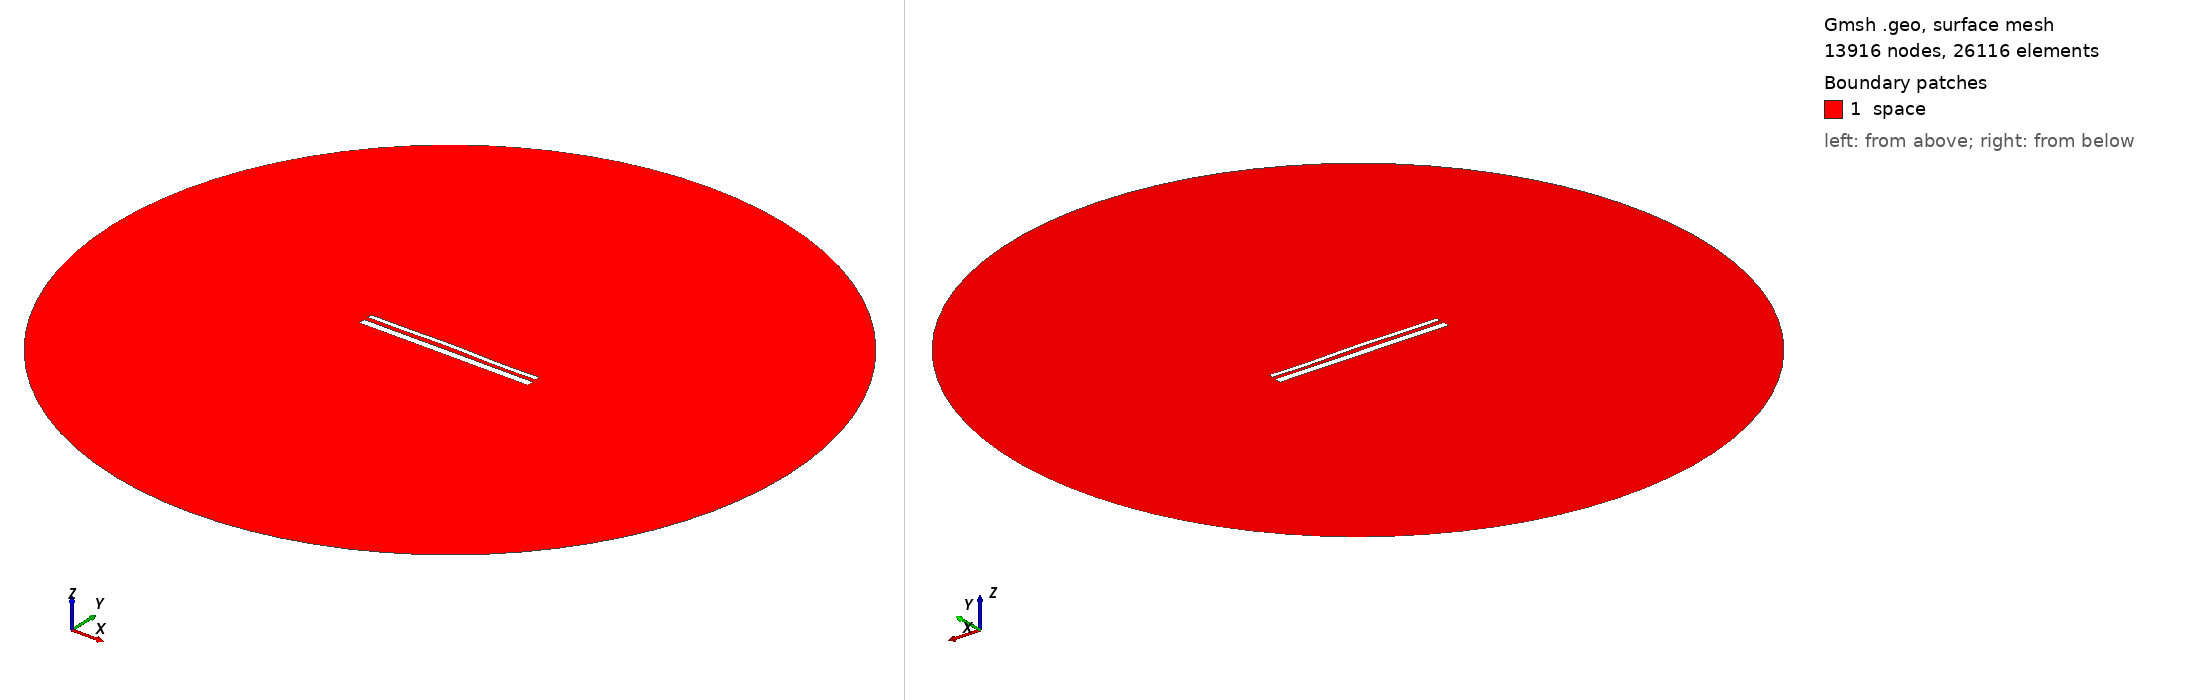

Gmsh geometry script, surface-meshed: 13916 nodes, 26116 surface elements. Boundary patches (legend numbers): 1 space. Left view from above one corner, right view from below the opposite corner. Legend entries are the model's physical surfaces. The drawing asked Gmsh for element sizes between 1% and 20% of the model's largest extent; the script's own settings can give other sizes.

=== 14491.geo (drawn) ===
//---------------------------------------
// Geometry kernel
//---------------------------------------

SetFactory("OpenCASCADE");



//---------------------------------------
// Parameters of the geometry
//---------------------------------------

// Overetch of the upper plate
overetch = 0.5;

// Distance between the plates
distance = 2.25;

// Discretization over the x axis (for the deformation)
nx = 50; 

// Length of the plate
L = 100 - overetch; 

// Number of modes
n = 4; 

// 1st mode coefficient
coeff(1) = -0.15;
beta(1) = 0.596864 * 3.1415926535 / L;

// 2nd mode coefficient
coeff(2) = 0.15;
beta(2) = 1.49418 * 3.1415926535 / L;

// 3rd mode coefficient
coeff(3) = 0.07499999999999998;
beta(3) = 2.50025 * 3.1415926535 / L;

// 4th mode coefficient
coeff(4) = -0.15;
beta(4) = 3.49999 * 3.1415926535 / L;



//---------------------------------------
// Upper plate (deformed rectangle)
//---------------------------------------

// Coordiantes of the upper plate
xmin = -50;
xmax = 50 - overetch;

// Height of the upper plate
yheight = 4 - 2 * overetch;

// Indexes of the points
UpperID[] = {};
LowerID[] = {};
LeftID[] = {};
RightID[] = {};

// Point index
p = 1;

// Horizontal edges
For i In {1:nx}
    x = xmin + (i-1)*(xmax - xmin)/(nx-1);

    y_bottom = distance / 2 + overetch;
    For j In {1:n}
        C = (Cosh(beta(j)*L) + Cos(beta(j)*L)) / (Sinh(beta(j)*L) + Sin(beta(j)*L));
        y_bottom  = y_bottom + coeff(j) * (Cosh(beta(j)*(x+50)) - Cos(beta(j)*(x+50)) - C * (Sinh(beta(j)*(x+50)) - Sin(beta(j)*(x+50))));
    EndFor

    y_top = y_bottom + yheight;

    Point(p) = {x, y_top, 0, 1.0};
    UpperID[i] = p;
    p = p + 1;

    Point(p) = {x, y_bottom, 0, 1.0};
    LowerID[i] = p;
    p = p + 1;
EndFor

// Create point lists
UpperPts[] = {}; LowerPts[] = {};
For i In {1:nx}
  UpperPts[] += {UpperID[i]};
  LowerPts[] += {LowerID[i]};
EndFor

// Build splines
Spline(1) = {UpperPts[]};
Spline(2) = {LowerPts[]};
Line(3) = {LowerPts[nx-1], UpperPts[nx-1]};
Line(4) = {LowerPts[0], UpperPts[0]};

// Build the plane surface
Curve Loop(1) = {2, 3, -1, -4};
Plane Surface(1) = {1};



//---------------------------------------
// Lower plate (rectangle)
//---------------------------------------

// Vertices
Point(1001) = {-50, -1, 0, 1.0};
Point(1002) = { 50, -1, 0, 1.0};
Point(1003) = { 50,  -5, 0, 1.0};
Point(1004) = {-50,  -5, 0, 1.0};

// Edges
Line(5) = {1001, 1002};
Line(6) = {1002, 1003};
Line(7) = {1003, 1004};
Line(8) = {1004, 1001};

// Plane surface
Line Loop(2) = {5, 6, 7, 8};
Plane Surface(2) = {2}; 



//---------------------------------------
// Outer (fictious) boundary
//---------------------------------------

// Points
Point(1005) = {0, 0, 0};       // Center
Point(1006) = {200, 0, 0};     // Start point
Point(1007) = {0, 200, 0};     // 90 degrees
Point(1008) = {-200, 0, 0};    // 180 degrees
Point(1009) = {0, -200, 0};    // 270 degrees

// Circle arcs (each needs start, center, end)
Circle(9) = {1006, 1005, 1007};
Circle(10) = {1007, 1005, 1008};
Circle(11) = {1008, 1005, 1009};
Circle(12) = {1009, 1005, 1006};

// Plane surface for the entire domain
Curve Loop(3) = {9, 10, 11, 12};
Surface(3) = {3};

// Subtract the plates from the whole domain to obtain the actual domain where we want to solve the equations
BooleanDifference{ Surface{3}; Delete; }{ Surface{1}; Surface{2}; Delete; }




//---------------------------------------
// Transfinite Lines/Curves
//---------------------------------------

// Set the number of points on the boundaries
r = 7;

// Plates
Transfinite Curve {1, 2} = 50*r Using Progression 1;
Transfinite Curve {3, 4} = 2*r Using Progression 1;
Transfinite Line {5, 7} = 50*r Using Progression 1;
Transfinite Line {6, 8} = 2*r Using Progression 1;

// Outer boundary
Transfinite Line {9, 10, 11, 12} = 20 Using Progression 1;



//---------------------------------------
// Physical groups
//---------------------------------------                

// Physical curves (boundaries)
Physical Line("force_segment", 10) = {2};
Physical Line("upper_plate", 11) = {1, 3, 4};
Physical Line("lower_plate", 12) = {5, 6, 7, 8};
Physical Line("boundary", 20) = {9, 10, 11, 12};

// Physical Surfaces
Physical Surface("space", 30) = {3};



//---------------------------------------
// 6. Generate the Mesh
//---------------------------------------

// 2D mesh generation
Mesh 2;
